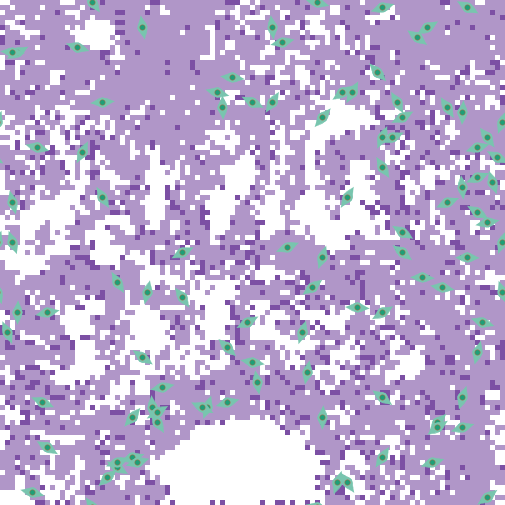

Values plotted in this chart, from the file beside it:
export-world data (NetLogo 6.4.0)
LungFibrosis_BehaviorSpace.nlogo
10/16/2025 09:31:20:093 -0400
RANDOM STATE
0 0 -1727483681 129 0.0 false 290173063 …
GLOBALS
min-pxcor, max-pxcor, min-pycor, max-pycor, perspective, subject, nextIndex, directed-links, ticks, clock, dt, fibroblastspeed, fibro_collagen, gaussian-radius, gaussian-stdev, h, have-dosed-pentox, have-dosed-pirf, hightgfbetathresh, ifc, initial-fibroblast-cells, initial-number-of-macrophages, initial-number-of-sources, initialsourcetgfbeta
-50, 50, -50, 50, 0, nobody, 200, "NEITHER", 8736, 1, 1, 1, 1, 3, 2, 10, 1, 0, 4000, 100, 100, 0, 100, 5000
TURTLES
who, color, heading, xcor, ycor, shape, label, label-color, breed, hidden?, size, pen-size, pen-mode, tgfbeta_fb, prev-patch, tries-for-chemotax, tries-for-migrate, tgfbeta_myo
0, 77, 121.4, 30, 4, "myofibroblast", "", 9.9, {breed myofibroblasts}, false, 5, 1, "up", , {patch 31 3}, 1, 1, 544510
1, 77, 252.5, 36, -42, "myofibroblast", "", 9.9, {breed myofibroblasts}, false, 5, 1, "up", , {patch 36 -41}, 1, 1, 628413
2, 77, 258.8, 47, 6, "myofibroblast", "", 9.9, {breed myofibroblasts}, false, 5, 1, "up", , {patch 47 7}, 1, 1, 1083373
3, 77, 354.9, 42, 13, "myofibroblast", "", 9.9, {breed myofibroblasts}, false, 5, 1, "up", , {patch 41 13}, 1, 1, 601999
4, 77, 252.4, 26, 49, "myofibroblast", "", 9.9, {breed myofibroblasts}, false, 5, 1, "up", , {patch 26 50}, 1, 1, 971338
5, 77, 248, 39, 10, "myofibroblast", "", 9.9, {breed myofibroblasts}, false, 5, 1, "up", , {patch 39 11}, 1, 1, 295651
6, 77, 165.2, -48, 10, "myofibroblast", "", 9.9, {breed myofibroblasts}, false, 5, 1, "up", , {patch -47 10}, 1, 2, 855792
7, 77, 272.5, 34, -5, "myofibroblast", "", 9.9, {breed myofibroblasts}, false, 5, 1, "up", , {patch 34 -4}, 1, 1, 487842
8, 77, 194.4, 45, -20, "myofibroblast", "", 9.9, {breed myofibroblasts}, false, 5, 1, "up", , {patch 46 -20}, 1, 2, 737758
9, 77, 252.1, 42, -35, "myofibroblast", "", 9.9, {breed myofibroblasts}, false, 5, 1, "up", , {patch 42 -34}, 1, 2, 821906
10, 77, 117, 0, 30, "myofibroblast", "", 9.9, {breed myofibroblasts}, false, 5, 1, "up", , {patch 0 29}, 1, 1, 578015
11, 77, 85.8, -30, 30, "myofibroblast", "", 9.9, {breed myofibroblasts}, false, 5, 1, "up", , {patch -30 29}, 1, 1, 564664
12, 77, 119.9, 43, 49, "myofibroblast", "", 9.9, {breed myofibroblasts}, false, 5, 1, "up", , {patch 43 48}, 1, 1, 644547
13, 77, 53.56, 47, -49, "myofibroblast", "", 9.9, {breed myofibroblasts}, false, 5, 1, "up", , {patch 46 -50}, 1, 1, 866182
14, 77, 17.72, 10, -16, "myofibroblast", "", 9.9, {breed myofibroblasts}, false, 5, 1, "up", , {patch 9 -16}, 1, 1, 491593
15, 77, 306.5, 33, 43, "myofibroblast", "", 9.9, {breed myofibroblasts}, false, 5, 1, "up", , {patch 32 44}, 1, 1, 932409
16, 77, 77.53, 6, 42, "myofibroblast", "", 9.9, {breed myofibroblasts}, false, 5, 1, "up", , {patch 6 41}, 1, 1, 692840
17, 77, 78.7, -18, -27, "myofibroblast", "", 9.9, {breed myofibroblasts}, false, 5, 1, "up", , {patch -18 -28}, 1, 1, 852030
18, 77, 161.5, 48, 14, "myofibroblast", "", 9.9, {breed myofibroblasts}, false, 5, 1, "up", , {patch 49 14}, 1, 2, 747457
19, 77, 253.4, 45, 21, "myofibroblast", "", 9.9, {breed myofibroblasts}, false, 5, 1, "up", , {patch 45 22}, 1, 1, 427305
20, 77, 356.5, -20, -31, "myofibroblast", "", 9.9, {breed myofibroblasts}, false, 5, 1, "up", , {patch -21 -31}, 1, 1, 1103566
21, 77, 300.6, -27, -43, "myofibroblast", "", 9.9, {breed myofibroblasts}, false, 5, 1, "up", , {patch -28 -42}, 1, 1, 1033499
22, 77, 136.8, 25, 36, "myofibroblast", "", 9.9, {breed myofibroblasts}, false, 5, 1, "up", , {patch 26 35}, 1, 1, 721945
23, 77, 31.08, 19, 11, "myofibroblast", "", 9.9, {breed myofibroblasts}, false, 5, 1, "up", , {patch 18 10}, 1, 2, 677712
24, 77, 323.3, 47, 23, "myofibroblast", "", 9.9, {breed myofibroblasts}, false, 5, 1, "up", , {patch 46 24}, 1, 1, 836037
25, 77, 253, -24, -41, "myofibroblast", "", 9.9, {breed myofibroblasts}, false, 5, 1, "up", , {patch -24 -40}, 1, 1, 773237
26, 77, 40.12, -24, -33, "myofibroblast", "", 9.9, {breed myofibroblasts}, false, 5, 1, "up", , {patch -25 -34}, 1, 1, 1053735
27, 77, 18.19, 14, -1, "myofibroblast", "", 9.9, {breed myofibroblasts}, false, 5, 1, "up", , {patch 13 -1}, 1, 1, 623254
28, 77, 62.66, 30, 27, "myofibroblast", "", 9.9, {breed myofibroblasts}, false, 5, 1, "up", , {patch 30 26}, 1, 1, 769821
29, 77, 306.7, 26, -29, "myofibroblast", "", 9.9, {breed myofibroblasts}, false, 5, 1, "up", , {patch 25 -28}, 1, 2, 342783
30, 77, 149.4, -27, -6, "myofibroblast", "", 9.9, {breed myofibroblasts}, false, 5, 1, "up", , {patch -26 -7}, 1, 1, 642437
31, 77, 52.42, 12, -7, "myofibroblast", "", 9.9, {breed myofibroblasts}, false, 5, 1, "up", , {patch 11 -8}, 1, 1, 566282
32, 77, 235.2, 18, 32, "myofibroblast", "", 9.9, {breed myofibroblasts}, false, 5, 1, "up", , {patch 19 33}, 1, 1, 492814
33, 77, 33.77, 26, -41, "myofibroblast", "", 9.9, {breed myofibroblasts}, false, 5, 1, "up", , {patch 25 -42}, 3, 1, 522819
34, 77, 258.3, -41, -12, "myofibroblast", "", 9.9, {breed myofibroblasts}, false, 5, 1, "up", , {patch -41 -11}, 1, 1, 825937
35, 77, 23.45, 26, 23, "myofibroblast", "", 9.9, {breed myofibroblasts}, false, 5, 1, "up", , {patch 25 23}, 1, 1, 739041
36, 77, 107.2, 46, -14, "myofibroblast", "", 9.9, {breed myofibroblasts}, false, 5, 1, "up", , {patch 46 -15}, 1, 4, 525273
37, 77, 240.2, -47, 40, "myofibroblast", "", 9.9, {breed myofibroblasts}, false, 5, 1, "up", , {patch -47 41}, 1, 1, 631122
38, 77, 238, 35, 45, "myofibroblast", "", 9.9, {breed myofibroblasts}, false, 5, 1, "up", , {patch 36 46}, 1, 1, 927886
39, 77, 244.7, 28, 23, "myofibroblast", "", 9.9, {breed myofibroblasts}, false, 5, 1, "up", , {patch 28 24}, 1, 1, 739400
40, 77, 353.7, 4, 45, "myofibroblast", "", 9.9, {breed myofibroblasts}, false, 5, 1, "up", , {patch 3 45}, 1, 1, 794833
41, 77, 220.7, 14, 27, "myofibroblast", "", 9.9, {breed myofibroblasts}, false, 5, 1, "up", , {patch 15 28}, 1, 3, 752124
42, 77, 254.2, -5, -30, "myofibroblast", "", 9.9, {breed myofibroblasts}, false, 5, 1, "up", , {patch -5 -29}, 1, 1, 697779
43, 77, 18.75, -9, -31, "myofibroblast", "", 9.9, {breed myofibroblasts}, false, 5, 1, "up", , {patch -10 -31}, 1, 1, 592257
44, 77, 19.04, 50, 2, "myofibroblast", "", 9.9, {breed myofibroblasts}, false, 5, 1, "up", , {patch 49 2}, 1, 1, 709309
45, 77, 62.57, -1, -14, "myofibroblast", "", 9.9, {breed myofibroblasts}, false, 5, 1, "up", , {patch -1 -15}, 1, 1, 505046
46, 77, 330.4, 29, 30, "myofibroblast", "", 9.9, {breed myofibroblasts}, false, 5, 1, "up", , {patch 28 30}, 1, 1, 807053
47, 77, 32.24, 4, 30, "myofibroblast", "", 9.9, {breed myofibroblasts}, false, 5, 1, "up", , {patch 3 29}, 1, 1, 508285
48, 77, 238.3, 26, -12, "myofibroblast", "", 9.9, {breed myofibroblasts}, false, 5, 1, "up", , {patch 27 -11}, 1, 1, 558086
49, 77, 20.9, 50, 26, "myofibroblast", "", 9.9, {breed myofibroblasts}, false, 5, 1, "up", , {patch 49 26}, 1, 1, 526089
50, 77, 182.5, 14, -33, "myofibroblast", "", 9.9, {breed myofibroblasts}, false, 5, 1, "up", , {patch 15 -33}, 1, 1, 534468
... 10,265 more rows
